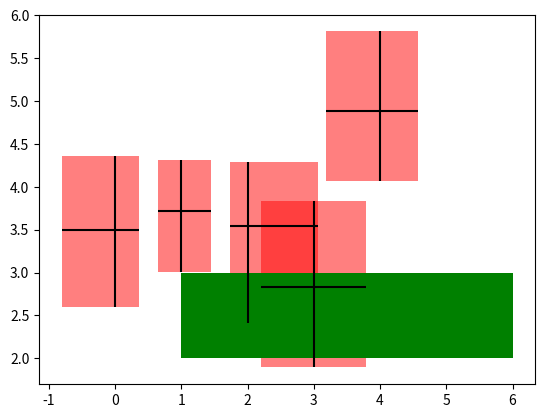

Reproduce this figure in Python.
import matplotlib.pyplot as plt
import numpy as np

from matplotlib.collections import PatchCollection
from matplotlib.patches import Rectangle

# Number of data points
n = 5

# Dummy data
np.random.seed(19680801)
x = np.arange(0, n, 1)
y = np.random.rand(n) * 5.

# Dummy errors (above and below)
xerr = np.random.rand(2, n) + 0.1
yerr = np.random.rand(2, n) + 0.2


def make_error_boxes(ax, xdata, ydata, xerror, yerror, facecolor='r', edgecolor='none', alpha=0.5):

    # Loop over data points; create box from errors at each point
    errorboxes = [Rectangle((x - xe[0], y - ye[0]), xe.sum(), ye.sum()) for x, y, xe, ye in zip(xdata, ydata, xerror.T, yerror.T)]

    rect = Rectangle((1, 2), 5, 1)
    pc2 = PatchCollection([rect], facecolor="g", edgecolor="none")

    # Create patch collection with specified colour/alpha
    pc = PatchCollection(errorboxes, facecolor=facecolor, alpha=alpha, edgecolor=edgecolor)

    # Add collection to axes
    ax.add_collection(pc)
    ax.add_collection(pc2)

    # Plot errorbars
    artists = ax.errorbar(xdata, ydata, xerr=xerror, yerr=yerror,
                          fmt='none', ecolor='k')

    return artists


# Create figure and axes
fig, ax = plt.subplots(1)

# Call function to create error boxes
_ = make_error_boxes(ax, x, y, xerr, yerr)

plt.show()